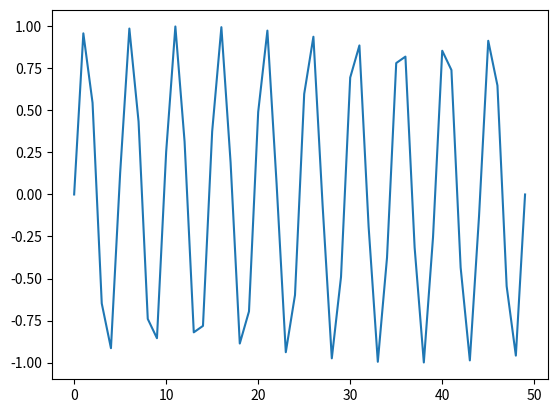
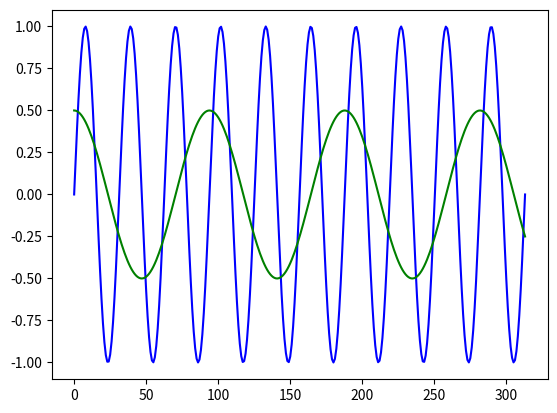
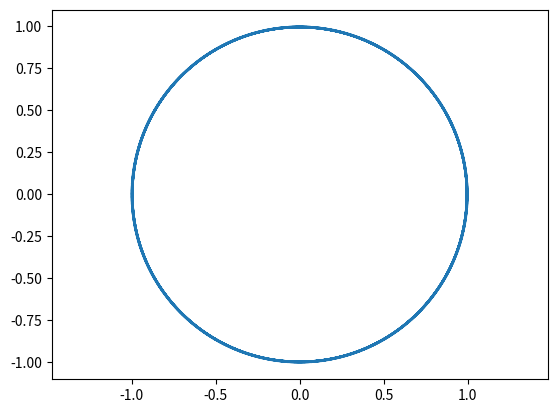
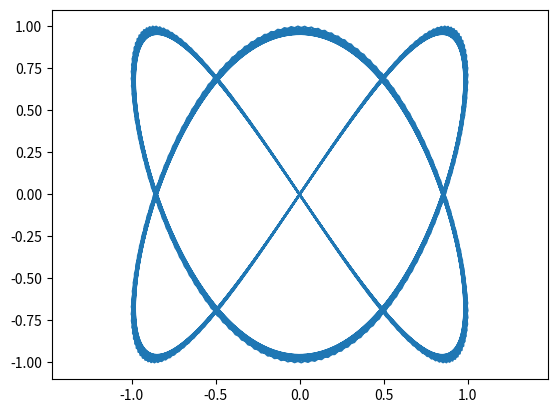
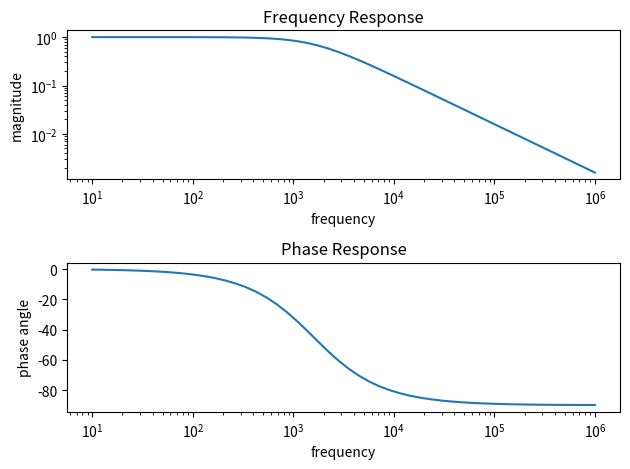
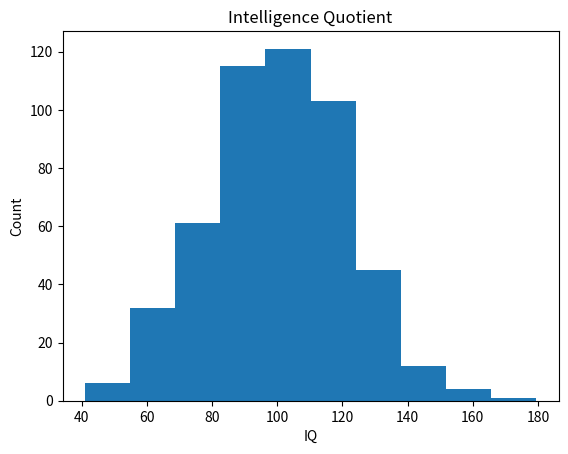
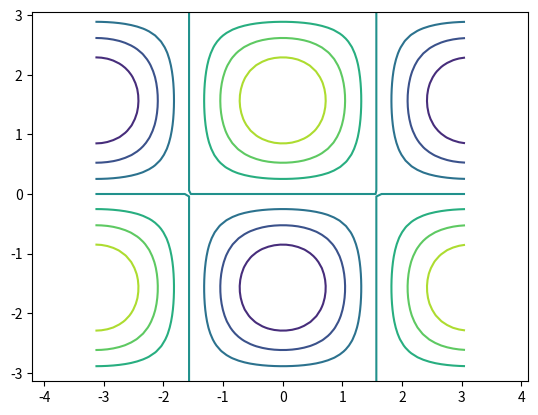

Write the Python code that produced these figures, in order.
import numpy as np
import matplotlib.pyplot as plt
%matplotlib inline

scores = np.array([10, 5, 8, 10, 9, 3, 4, 11])

print("values =", scores)
print("size   =", scores.size)
print("shape  =", scores.shape)
print("ndim   =", scores.ndim)
print("dtype  =", scores.dtype)

matrix = np.array([[ 4.7,  10.5,  8.3,  8.9],     # lists of list gives 2D array 
                   [ 10.4,  8.9, 11.2, 34.3],     # note: nicely aligned formatting is  
                   [ 7.4,   2.5, 48.1,  1.4]])    # optional, but good for readability
print(matrix)
print("size   =", matrix.size)
print("shape  =", matrix.shape)
print("ndim   =", matrix.ndim)
print("dtype  =", matrix.dtype)

a = np.zeros(10)            # size = 10
print(a)

b = np.ones((3, 6))         # shape tuple
print(b)

d = np.ones((2, 3, 7), dtype=np.int16)   # can specify datatype
print(d)

i1 = np.eye(4)               # eye-dentity matrix
i2 = np.eye(5, 4, k=1)       # 5 rows, 4 cols, first upper diagonal

print("\nsquare identity matrix", i1, sep="\n")
print("\nnon-square off diagonal, identity matrix", i2, sep="\n")

c = np.empty((10, 3))       # uninitialized memory 
print(c)

a = np.arange(7, 39, 4)     # start (inclusive), stop (exclusive), step
print(a)

b = np.arange(8.0)          # infers type from argument
print(b)                    # defaults start = 0, step = 1

c = np.arange(100).reshape((10, 10))   # shape tuple
print(c)

d = np.arange(0, 27).reshape((3, 3, 3))
print(d)

x = np.linspace(0, np.pi * 20)    # defaults: 50 values, include endpoint
y = np.sin(x)                     # universal function sin(x) applied at each point
plt.plot(y)

x = np.linspace(0, np.pi *20, int(np.pi * 100))  # create with more values
y1 = np.sin(x)
y2 = np.cos(x / 3) / 2
plt.plot(y1, 'b')
plt.plot(y2, 'g')


plt.axis('equal')
plt.plot(np.sin(x), np.cos(x))

plt.axis('equal')
plt.plot(np.sin(2 * x), np.sin(3 * x))

f = np.logspace(1, 6)    # one use is to create logarithmic frequency scale

def lowpass(f):
    return 1/(R * C * (2 * np.pi * 1j * f) + 1)

R = 100      # 100Ω
C = 1e-6     # 1 μF

response = lowpass(f)

plt.subplot(211)
plt.title("Frequency Response")
plt.xlabel("frequency")
plt.ylabel("magnitude")
plt.loglog(f, np.abs(response))

plt.subplot(212)
plt.title("Phase Response")
plt.xlabel("frequency")
plt.ylabel("phase angle")
plt.semilogx(f, np.degrees(np.angle(response)))

plt.tight_layout()

r1 = np.random.random((4, 5))
print(r1)

r2 = np.random.randint(0, 10, (4, 5))
print(r2)

iq = np.random.normal(loc = 100, scale = 20, size = 500 )

plt.title("Intelligence Quotient")
plt.xlabel("IQ")
plt.ylabel("Count")
x = plt.hist(iq, bins=10)

unit = np.array([[1,  5, -2],
                 [-7, 2,  4]])

vert = np.repeat(unit, 4, axis = 0)
horz = np.repeat(unit, 3, axis = 1)

print("\nvrepeat vertical", vert, sep="\n")
print("\nrepeat horizontal", horz, sep="\n")

grid = np.tile(unit, (3, 4))
print("\ngrid", grid, sep="\n")

row = np.array([3, -2, 8])
vstack = np.vstack((unit, row))
print("\nvstack", vstack, sep="\n")

col = np.array([8, 4])
col.shape=(2, 1)
hstack = np.hstack((unit, col))
print("\nhstack", hstack, sep="\n")

x_in = np.arange(0, 6)
y_in = np.arange(-3, 4)
x, y = np.meshgrid(x_in, y_in)
print("\nx coordinate value", x, sep="\n")
print("\ny coordinate value", y, sep="\n")

x_in = np.arange(-np.pi, np.pi, 0.1)
y_in = np.arange(-np.pi, np.pi, 0.1)

x, y = np.meshgrid(x_in, y_in)
z = np.cos(x) * np.sin(y) 

plt.axis('equal')
plt.contour(x,y,z)
plt.show()
